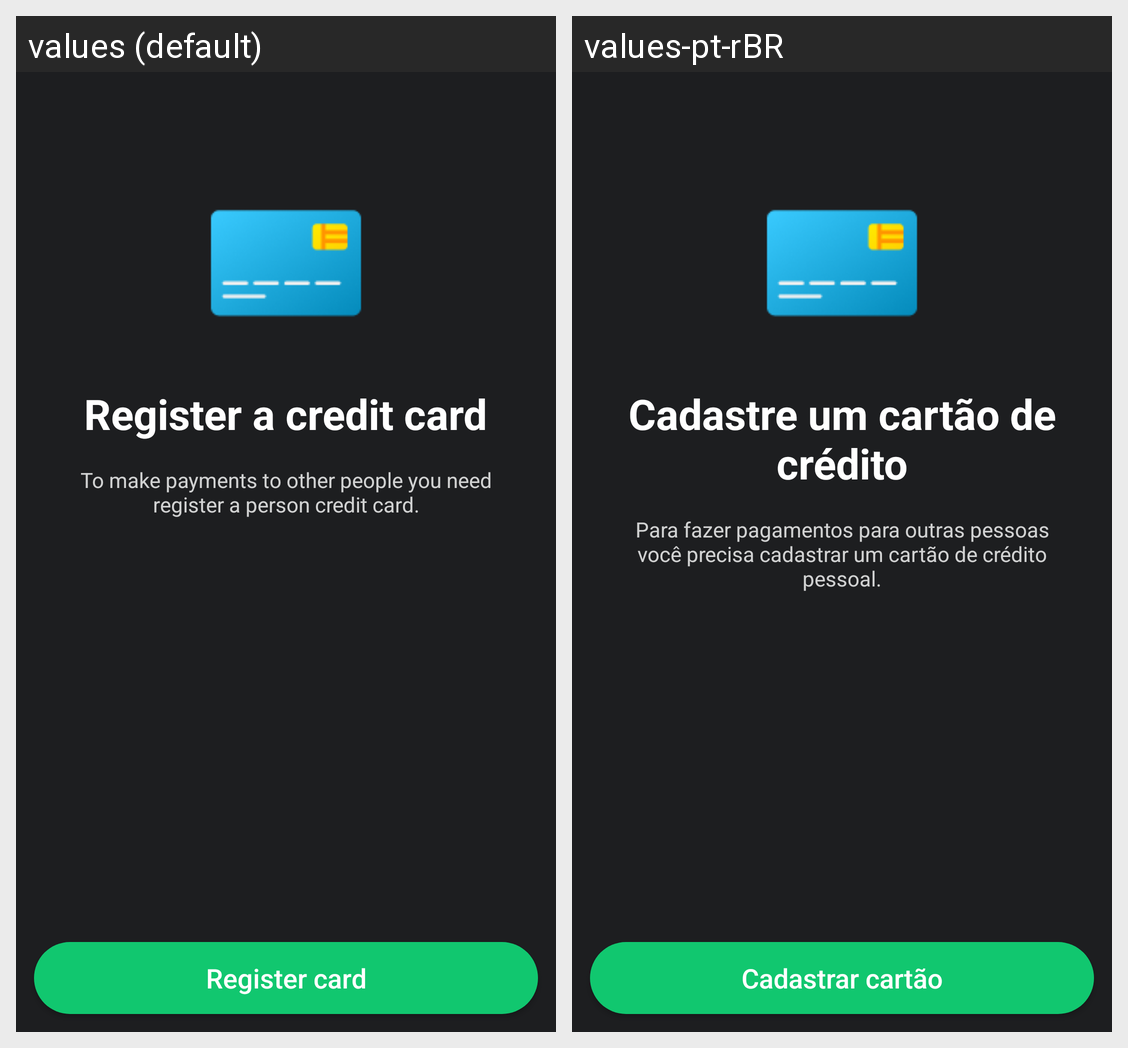

For this localized Android screen grid, give each drawn string resource with its value in every locale shown.
Android screen res/layout/activity_priming_creditcard.xml rendered under 2 locales, left to right: values (default), values-pt-rBR. Device: Nexus 5 (rendered at 1080×1920; each locale shown at half size, 540×960, under a caption strip naming it); theme AppTheme.
Strings drawn on this screen, with the default value and each locale's value (text and hints the layout hard-codes, and strings that could not be matched under every locale, appear in the picture but are not listed):

priming_title
  values: Register a credit card
  values-pt-rBR: Cadastre um cartão de crédito

priming_text
  values: To make payments to other people you need register a person credit card.
  values-pt-rBR: Para fazer pagamentos para outras pessoas você precisa cadastrar um cartão de crédito pessoal.

priming_button
  values: Register card
  values-pt-rBR: Cadastrar cartão
